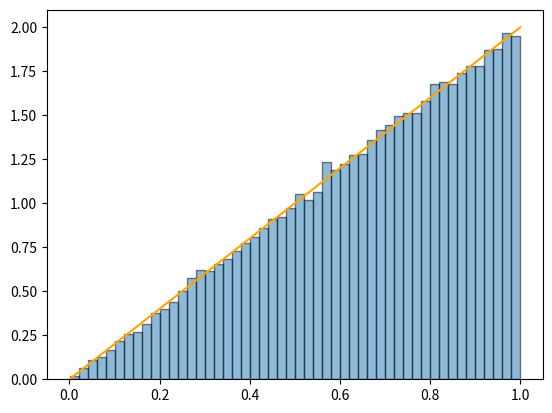

Recreate this plot in Python.
import numpy as np
import matplotlib.pyplot as plt

# Uniform transformation
def f(x):
    return np.sqrt(x)

def g(x):
    return 2*x

def plot_histogram(samples: np.ndarray, _config: dict) -> None:
    kwargs = _config if _config else dict()
    plt.hist(samples, **kwargs)


def uniform_transform(N=10_000) -> np.ndarray:
    # Uniform sampling
    X = np.random.random(size=N)
    return np.array([f(s) for s in X])

def plot_expected_pdf(pdf: callable, n_points: int, _config: dict) -> None:
    kwargs = _config if _config else dict()
    x = np.linspace(0, 1, n_points)
    y = np.array([pdf(s) for s in x])
    plt.plot(x,y,**kwargs)

def main(N):
    CONFIG_HIST = {"bins": 50, "edgecolor": "black", "alpha": 0.5, "density": True}
    CONFIG_PLOT = {"color": "orange", "linestyle": "solid"}  #, "marker": "o", "markersize": 2}

    plt.figure()
    X = uniform_transform(N)
    plot_histogram(X, CONFIG_HIST)
    plot_expected_pdf(g, N//10, CONFIG_PLOT)
    plt.show()

if __name__ == "__main__":
    main(N=100_000)